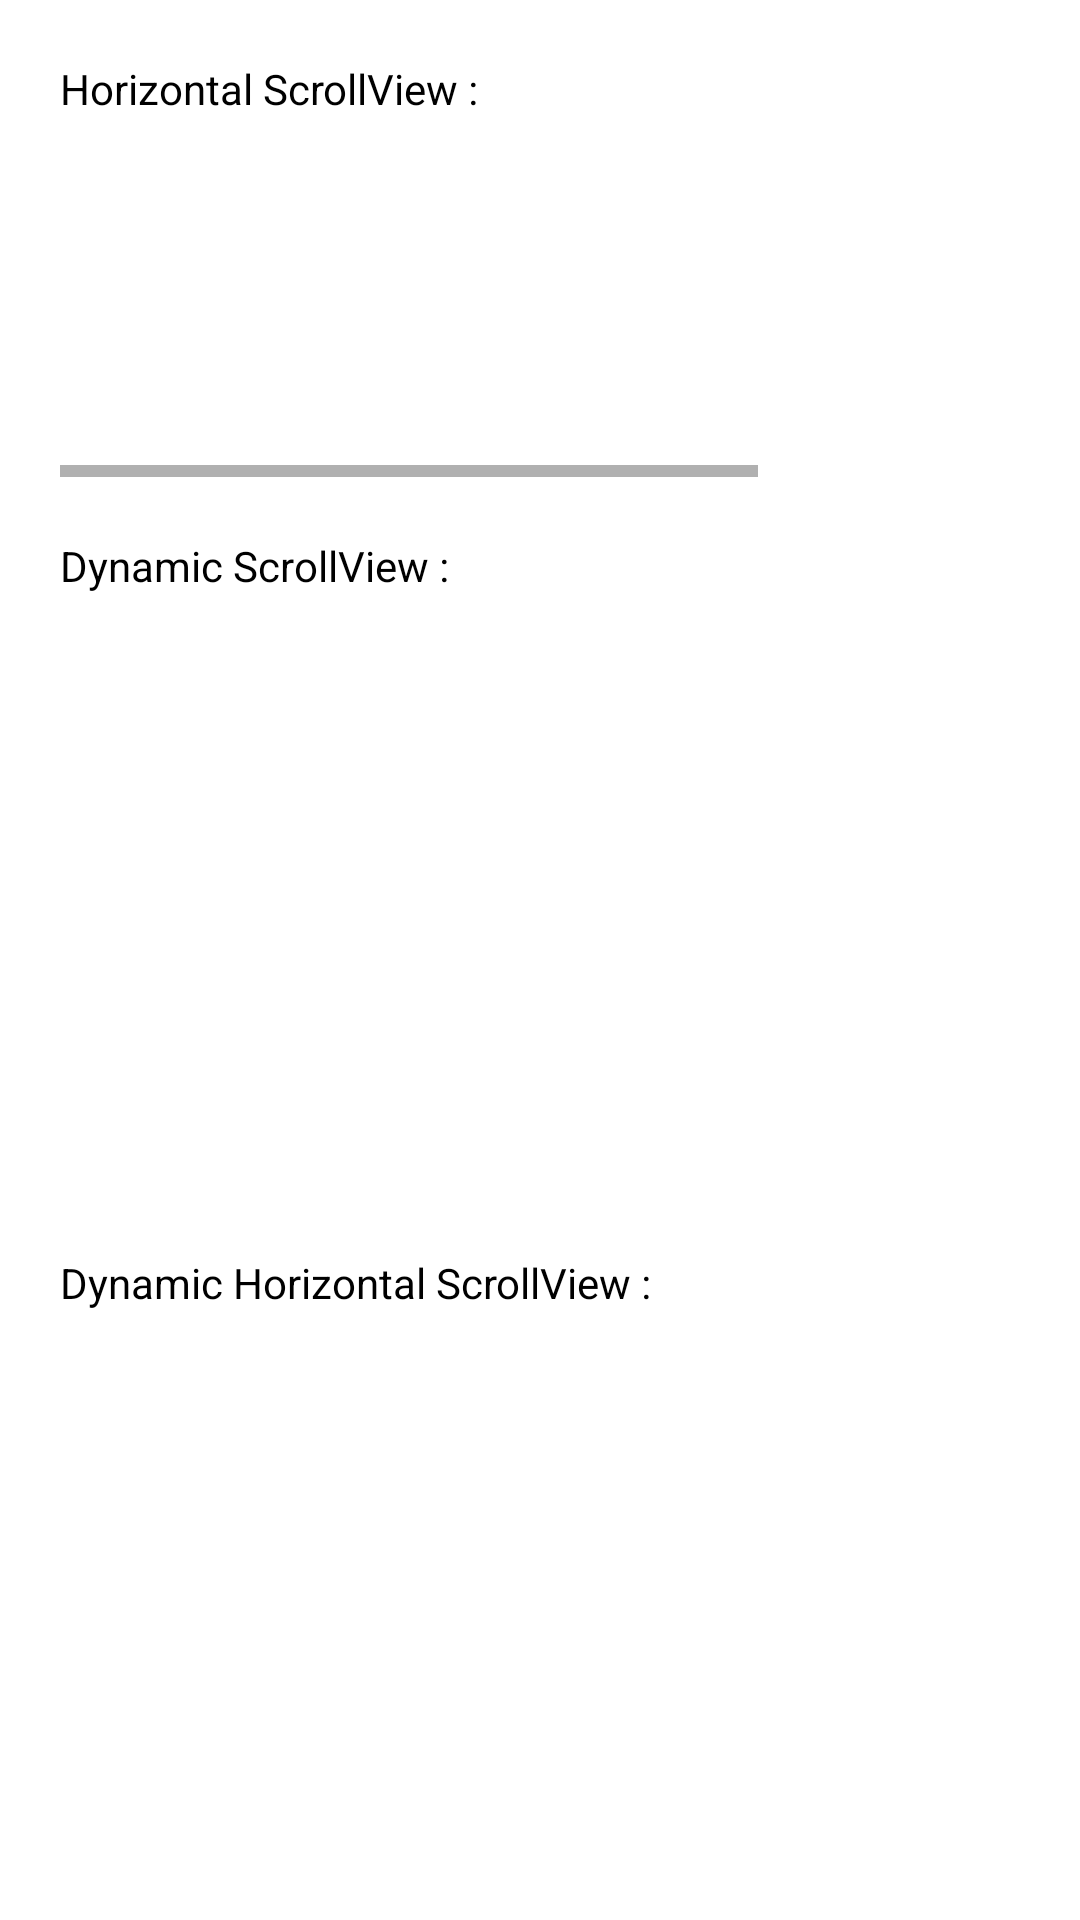

The Android layout XML behind this screen, and the referenced resources:
<!-- AndroidManifest.xml: application theme AppTheme -->
<!-- res/layout/activity_scroll_view.xml -->
<?xml version="1.0" encoding="utf-8"?>
<layout xmlns:android="http://schemas.android.com/apk/res/android"
    xmlns:app="http://schemas.android.com/apk/res-auto"
    xmlns:tools="http://schemas.android.com/tools">

    <LinearLayout
        android:layout_width="match_parent"
        android:layout_height="match_parent"
        android:background="@color/white"
        android:orientation="vertical"
        android:padding="20dp">

        <TextView
            android:layout_width="wrap_content"
            android:layout_height="wrap_content"
            android:text="Horizontal ScrollView :"
            android:textColor="@color/black"
            android:textSize="14dp" />

        <HorizontalScrollView
            android:layout_width="match_parent"
            android:layout_height="wrap_content"
            android:layout_marginTop="20dp"
            android:fillViewport="true">

            <LinearLayout
                android:layout_width="match_parent"
                android:layout_height="wrap_content"
                android:orientation="horizontal">

                <ImageView
                    android:layout_width="100dp"
                    android:layout_height="100dp"
                    android:scaleType="centerCrop"
                    android:src="@mipmap/ic_launcher"></ImageView>

                <ImageView
                    android:layout_width="100dp"
                    android:layout_height="100dp"
                    android:layout_marginLeft="10dp"
                    android:layout_marginRight="10dp"
                    android:scaleType="centerCrop"
                    android:src="@mipmap/ic_launcher"></ImageView>

                <ImageView
                    android:layout_width="100dp"
                    android:layout_height="100dp"
                    android:layout_marginLeft="10dp"
                    android:layout_marginRight="10dp"
                    android:scaleType="centerCrop"
                    android:src="@mipmap/ic_launcher"></ImageView>

                <ImageView
                    android:layout_width="100dp"
                    android:layout_height="100dp"
                    android:scaleType="centerCrop"
                    android:src="@mipmap/ic_launcher"></ImageView>

            </LinearLayout>

        </HorizontalScrollView>

        <TextView
            android:layout_width="wrap_content"
            android:layout_height="wrap_content"
            android:layout_marginTop="20dp"
            android:text="Dynamic ScrollView :"
            android:textColor="@color/black"
            android:textSize="14dp" />

        <LinearLayout
            android:id="@+id/root1"
            android:layout_width="match_parent"
            android:layout_height="200dp"
            android:orientation="vertical">

        </LinearLayout>

        <TextView
            android:layout_width="wrap_content"
            android:layout_height="wrap_content"
            android:layout_marginTop="20dp"
            android:text="Dynamic Horizontal ScrollView :"
            android:textColor="@color/black"
            android:textSize="14dp" />

        <RelativeLayout
            android:id="@+id/root2"
            android:layout_width="match_parent"
            android:layout_height="200dp"
            android:layout_centerInParent="true"
            android:orientation="vertical">

        </RelativeLayout>

    </LinearLayout>

</layout>
<!-- resources referenced by this layout -->
<resources>
  <color name="black">#FF000000</color>
  <color name="white">#FFFFFFFF</color>
  <style name="AppTheme" parent="Theme.AppCompat.Light.DarkActionBar">
          
          <item name="colorPrimary">@color/teal_200</item>
          <item name="colorPrimaryDark">@color/teal_200</item>
          <item name="colorAccent">@color/white</item>
      </style>
  <color name="teal_200">#FF03DAC5</color>
</resources>
